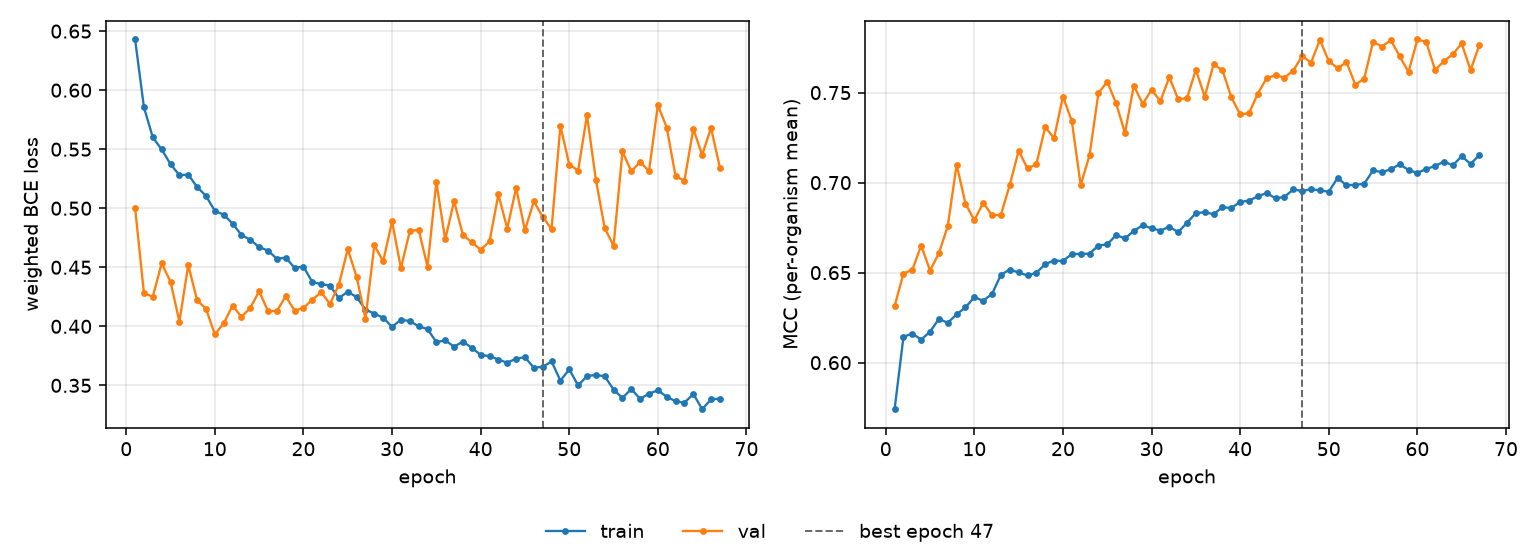

Source data for this figure (header and first rows):
epoch, tr_loss, vl_loss, tr_mcc, vl_mcc, is_best
1, 0.6429, 0.5003, 0.5741, 0.6314, False
2, 0.5854, 0.4279, 0.6143, 0.6495, False
3, 0.56, 0.4252, 0.6162, 0.6516, False
4, 0.5498, 0.4534, 0.6129, 0.6651, False
5, 0.5373, 0.4377, 0.6172, 0.6512, False
6, 0.528, 0.4039, 0.6244, 0.6608, False
7, 0.5284, 0.452, 0.6221, 0.6758, False
8, 0.518, 0.422, 0.6269, 0.71, False
9, 0.5104, 0.4149, 0.6307, 0.6884, False
10, 0.4978, 0.3932, 0.6364, 0.6791, False
11, 0.4945, 0.4025, 0.6343, 0.6888, False
12, 0.487, 0.4175, 0.6382, 0.6819, False
13, 0.4774, 0.408, 0.6488, 0.6821, False
14, 0.4732, 0.4156, 0.6517, 0.6987, False
15, 0.4671, 0.4297, 0.6501, 0.7177, False
16, 0.4641, 0.4129, 0.6484, 0.7079, False
17, 0.4572, 0.4129, 0.6499, 0.7103, False
18, 0.4582, 0.4255, 0.6547, 0.7309, False
19, 0.4495, 0.4134, 0.6567, 0.7247, False
20, 0.4505, 0.4155, 0.6564, 0.7478, False
21, 0.4375, 0.4227, 0.6604, 0.7342, False
22, 0.4358, 0.4288, 0.6604, 0.6986, False
23, 0.4345, 0.4189, 0.6605, 0.7151, False
24, 0.4238, 0.4354, 0.6651, 0.7496, False
25, 0.4294, 0.4654, 0.6657, 0.756, False
26, 0.4247, 0.442, 0.6709, 0.7441, False
27, 0.4142, 0.4065, 0.669, 0.7276, False
28, 0.4108, 0.4686, 0.6732, 0.7539, False
29, 0.4073, 0.455, 0.6763, 0.7437, False
30, 0.3994, 0.4888, 0.6746, 0.7515, False
31, 0.4057, 0.4493, 0.6733, 0.7453, False
32, 0.4044, 0.4804, 0.6756, 0.7586, False
33, 0.4, 0.4819, 0.6725, 0.7464, False
34, 0.3977, 0.4505, 0.6777, 0.7469, False
35, 0.3867, 0.5222, 0.6831, 0.7628, False
36, 0.388, 0.4735, 0.6835, 0.7477, False
37, 0.3829, 0.5061, 0.6825, 0.7657, False
38, 0.387, 0.4773, 0.6863, 0.7624, False
39, 0.3819, 0.4711, 0.6859, 0.7475, False
40, 0.3758, 0.465, 0.6893, 0.7379, False
41, 0.3748, 0.4719, 0.69, 0.7386, False
42, 0.3719, 0.5118, 0.6924, 0.7495, False
43, 0.3691, 0.4828, 0.6943, 0.7581, False
44, 0.3727, 0.5172, 0.6912, 0.7596, False
45, 0.3738, 0.4814, 0.6921, 0.7583, False
46, 0.365, 0.5058, 0.6962, 0.7622, False
47, 0.3657, 0.4927, 0.6953, 0.7704, True
48, 0.3702, 0.4823, 0.6963, 0.7666, False
49, 0.354, 0.5697, 0.6957, 0.7793, False
50, 0.3636, 0.537, 0.695, 0.7675, False
51, 0.3499, 0.5319, 0.7027, 0.7636, False
52, 0.3579, 0.5789, 0.6984, 0.7669, False
53, 0.3588, 0.5242, 0.6988, 0.7544, False
54, 0.3577, 0.4832, 0.6993, 0.7578, False
55, 0.3465, 0.4681, 0.7068, 0.7782, False
56, 0.3393, 0.5481, 0.7058, 0.7756, False
57, 0.3469, 0.5312, 0.7074, 0.7791, False
58, 0.3385, 0.5392, 0.7102, 0.7702, False
59, 0.343, 0.5315, 0.707, 0.7614, False
60, 0.3458, 0.5874, 0.7054, 0.7795, False
... 7 more rows
